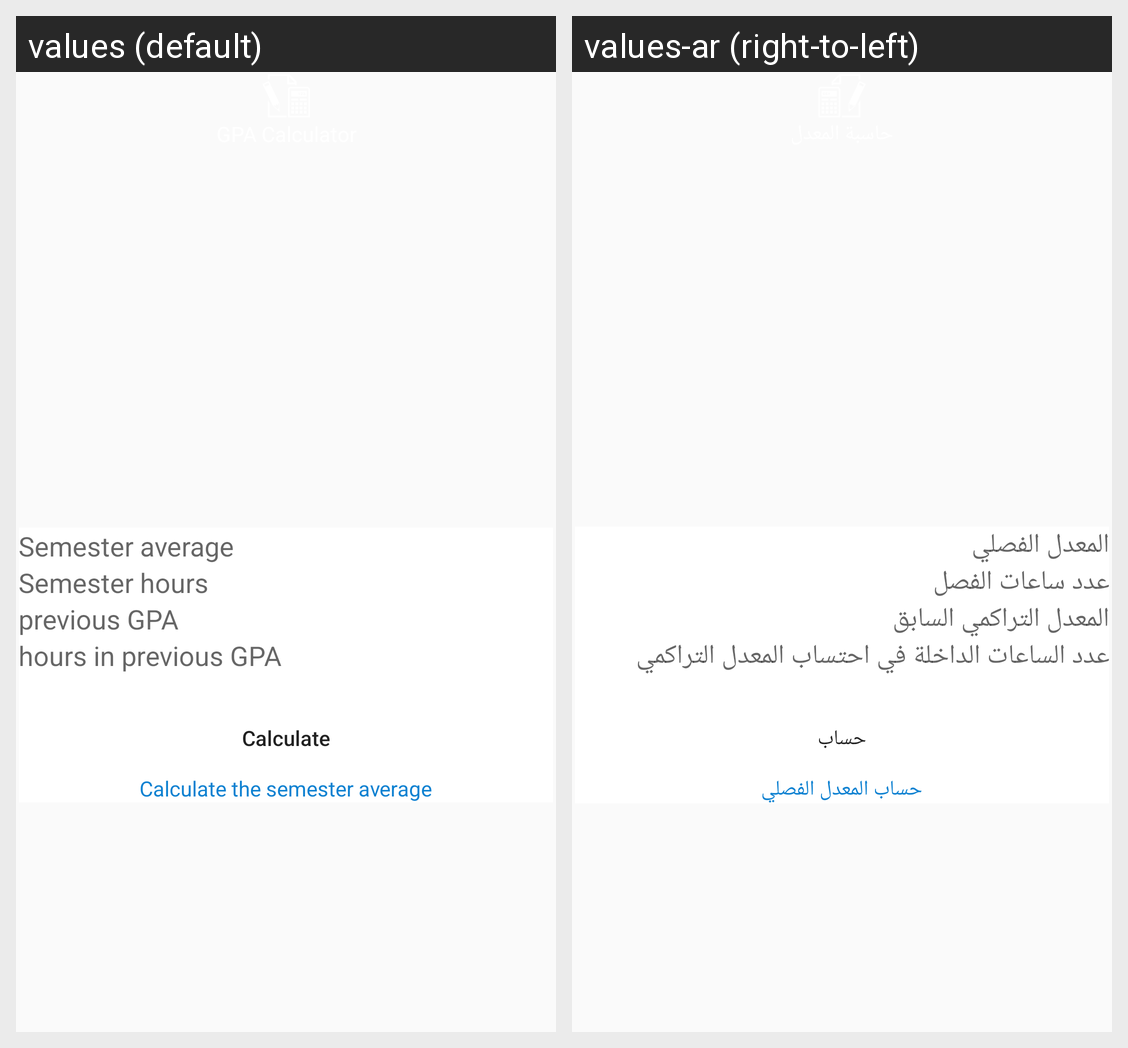

This grid shows one Android layout under two languages. Give, for every string resource on the screen, its name, the default text and each shown locale's text.
Android screen res/layout/activity_gpa_calculator.xml rendered under 2 locales, left to right: values (default), values-ar (right-to-left). Device: Nexus 5 (rendered at 1080×1920; each locale shown at half size, 540×960, under a caption strip naming it); theme NoActionBar.
Strings drawn on this screen, with the default value and each locale's value (text and hints the layout hard-codes, and strings that could not be matched under every locale, appear in the picture but are not listed):

semester_average
  values: Semester average
  values-ar: المعدل الفصلي

semester_hours
  values: Semester hours
  values-ar: عدد ساعات الفصل

previous_gpa
  values: previous GPA
  values-ar: المعدل التراكمي السابق

hours_in_previous_gpa
  values: hours in previous GPA
  values-ar: عدد الساعات الداخلة في احتساب المعدل التراكمي

calculate
  values: Calculate
  values-ar: حساب

calculate_the_semester_average
  values: Calculate the semester average
  values-ar: حساب المعدل الفصلي
